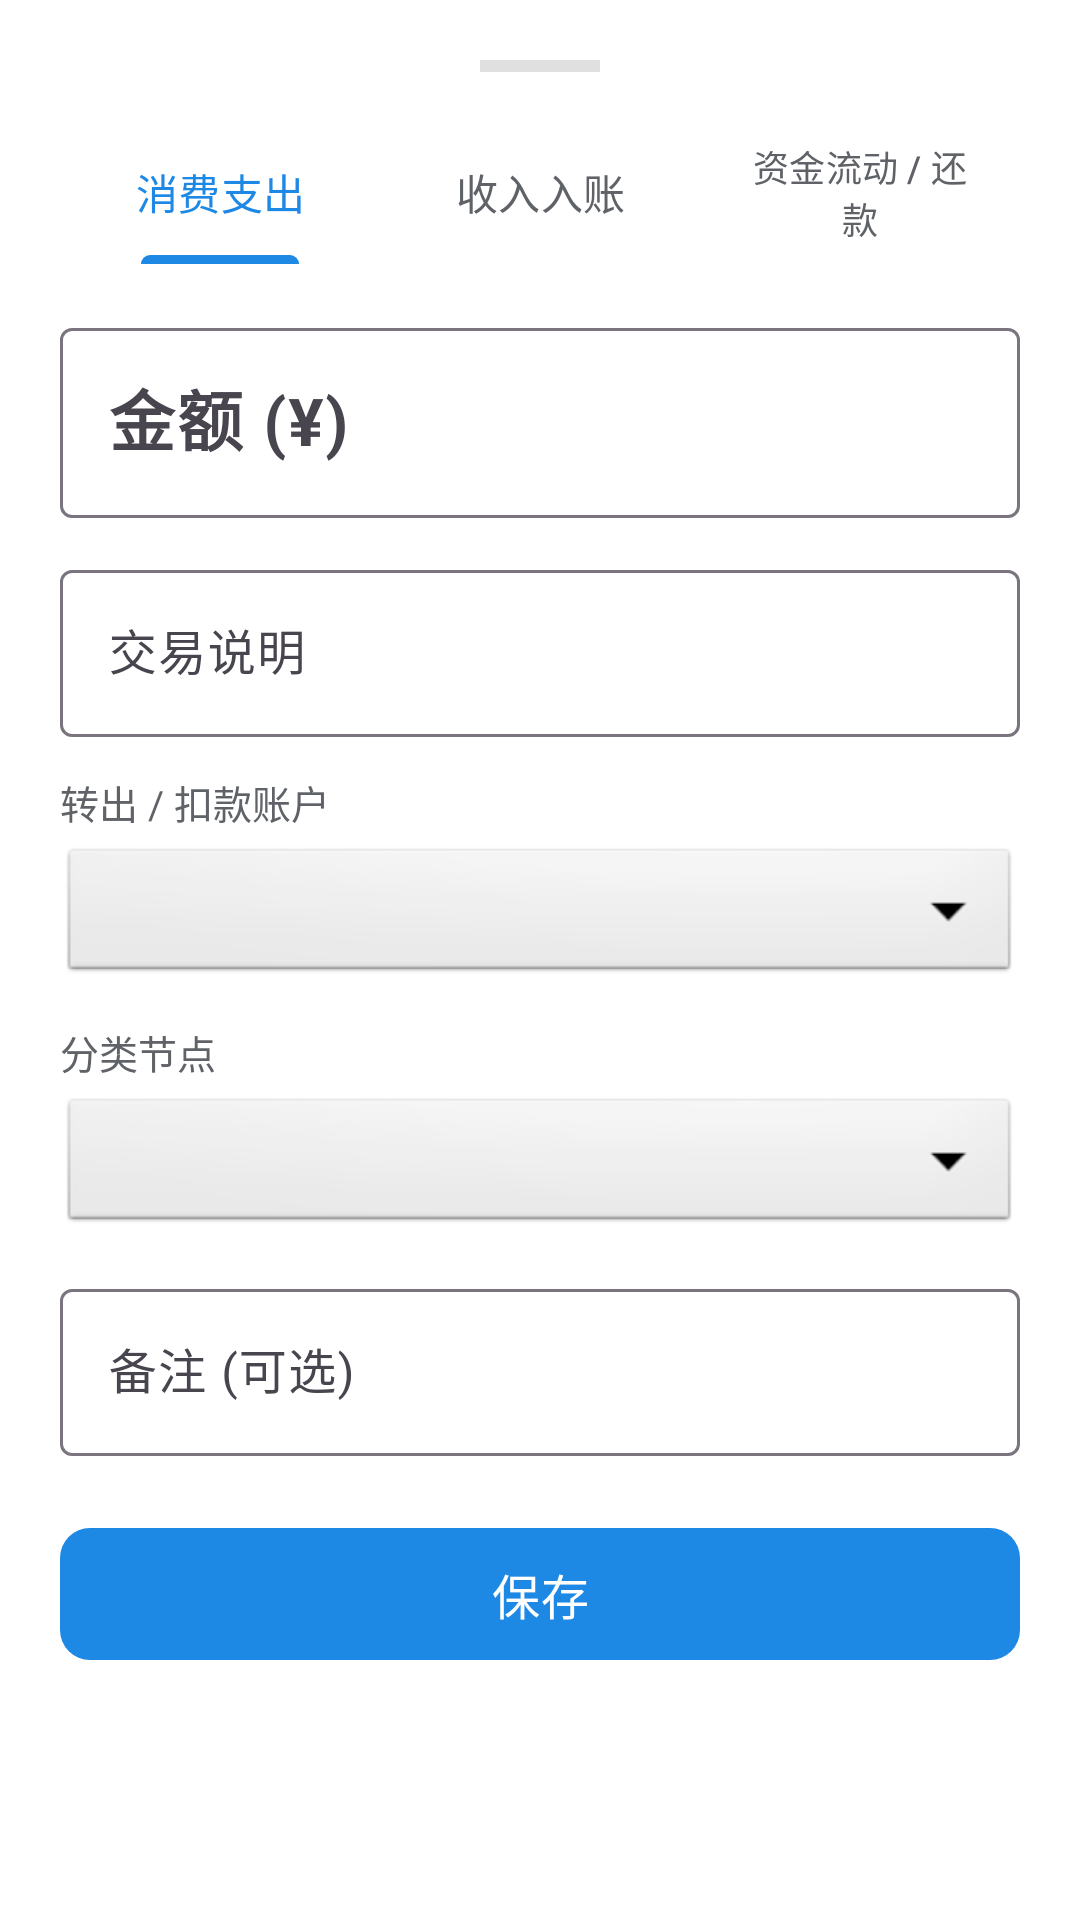

Produce the Android XML layout that renders to this screen, including the resource entries it uses.
<!-- AndroidManifest.xml: application theme Theme.FlowLedger -->
<!-- res/layout/dialog_add_transaction.xml -->
<?xml version="1.0" encoding="utf-8"?>
<androidx.core.widget.NestedScrollView xmlns:android="http://schemas.android.com/apk/res/android"
    xmlns:app="http://schemas.android.com/apk/res-auto"
    android:layout_width="match_parent"
    android:layout_height="wrap_content"
    android:background="@color/surface"
    android:padding="20dp">

    <LinearLayout
        android:layout_width="match_parent"
        android:layout_height="wrap_content"
        android:orientation="vertical">

        
        <View
            android:layout_width="40dp"
            android:layout_height="4dp"
            android:layout_gravity="center_horizontal"
            android:layout_marginBottom="16dp"
            android:background="@color/divider" />

        
        <com.google.android.material.tabs.TabLayout
            android:id="@+id/tabLayoutTxType"
            android:layout_width="match_parent"
            android:layout_height="wrap_content"
            android:layout_marginBottom="16dp"
            android:background="@color/surface"
            app:tabIndicatorColor="@color/primary"
            app:tabMode="fixed"
            app:tabSelectedTextColor="@color/primary"
            app:tabTextColor="@color/text_secondary">

            <com.google.android.material.tabs.TabItem
                android:layout_width="wrap_content"
                android:layout_height="wrap_content"
                android:text="@string/tab_expense" />

            <com.google.android.material.tabs.TabItem
                android:layout_width="wrap_content"
                android:layout_height="wrap_content"
                android:text="@string/tab_income" />

            <com.google.android.material.tabs.TabItem
                android:layout_width="wrap_content"
                android:layout_height="wrap_content"
                android:text="@string/tab_transfer" />
        </com.google.android.material.tabs.TabLayout>

        
        <com.google.android.material.textfield.TextInputLayout
            android:layout_width="match_parent"
            android:layout_height="wrap_content"
            android:layout_marginBottom="12dp"
            android:hint="@string/label_amount"
            app:boxBackgroundMode="outline">

            <com.google.android.material.textfield.TextInputEditText
                android:id="@+id/etAmount"
                android:layout_width="match_parent"
                android:layout_height="wrap_content"
                android:inputType="numberDecimal"
                android:textColor="@color/text_primary"
                android:textSize="22sp"
                android:textStyle="bold" />
        </com.google.android.material.textfield.TextInputLayout>

        
        <com.google.android.material.textfield.TextInputLayout
            android:layout_width="match_parent"
            android:layout_height="wrap_content"
            android:layout_marginBottom="12dp"
            android:hint="@string/label_title"
            app:boxBackgroundMode="outline">

            <com.google.android.material.textfield.TextInputEditText
                android:id="@+id/etTitle"
                android:layout_width="match_parent"
                android:layout_height="wrap_content"
                android:textColor="@color/text_primary"
                android:inputType="text" />
        </com.google.android.material.textfield.TextInputLayout>

        
        <TextView
            android:id="@+id/tvLabelFrom"
            android:layout_width="wrap_content"
            android:layout_height="wrap_content"
            android:layout_marginBottom="4dp"
            android:text="@string/label_from_account"
            android:textColor="@color/text_secondary"
            android:textSize="13sp" />

        <Spinner
            android:id="@+id/spinnerFromAccount"
            android:layout_width="match_parent"
            android:layout_height="48dp"
            android:layout_marginBottom="12dp"
            android:background="@android:drawable/btn_dropdown" />

        
        <TextView
            android:id="@+id/tvLabelTo"
            android:layout_width="wrap_content"
            android:layout_height="wrap_content"
            android:layout_marginBottom="4dp"
            android:text="@string/label_category"
            android:textColor="@color/text_secondary"
            android:textSize="13sp" />

        <Spinner
            android:id="@+id/spinnerToAccount"
            android:layout_width="match_parent"
            android:layout_height="48dp"
            android:layout_marginBottom="12dp"
            android:background="@android:drawable/btn_dropdown" />

        
        <LinearLayout
            android:id="@+id/layoutTransferSpecific"
            android:layout_width="match_parent"
            android:layout_height="wrap_content"
            android:orientation="vertical"
            android:visibility="gone">

            
            <com.google.android.material.materialswitch.MaterialSwitch
                android:id="@+id/switchIsRepayment"
                android:layout_width="match_parent"
                android:layout_height="wrap_content"
                android:textColor="@color/text_primary"
                android:text="@string/label_is_repayment" />

            
            <com.google.android.material.materialswitch.MaterialSwitch
                android:id="@+id/switchHasFee"
                android:layout_width="match_parent"
                android:layout_height="wrap_content"
                android:textColor="@color/text_primary"
                android:text="@string/label_has_fee" />

            
            <com.google.android.material.textfield.TextInputLayout
                android:id="@+id/tilFeeAmount"
                android:layout_width="match_parent"
                android:layout_height="wrap_content"
                android:layout_marginTop="8dp"
                android:layout_marginBottom="12dp"
                android:hint="@string/label_fee_amount"
                android:visibility="gone"
                app:boxBackgroundMode="outline">

                <com.google.android.material.textfield.TextInputEditText
                    android:id="@+id/etFeeAmount"
                    android:layout_width="match_parent"
                    android:layout_height="wrap_content"
                    android:textColor="@color/text_primary"
                    android:inputType="numberDecimal" />
            </com.google.android.material.textfield.TextInputLayout>
        </LinearLayout>

        
        <com.google.android.material.textfield.TextInputLayout
            android:layout_width="match_parent"
            android:layout_height="wrap_content"
            android:layout_marginBottom="20dp"
            android:hint="@string/label_memo"
            app:boxBackgroundMode="outline">

            <com.google.android.material.textfield.TextInputEditText
                android:id="@+id/etMemo"
                android:layout_width="match_parent"
                android:layout_height="wrap_content"
                android:textColor="@color/text_primary"
                android:inputType="text" />
        </com.google.android.material.textfield.TextInputLayout>

        
        <com.google.android.material.button.MaterialButton
            android:id="@+id/btnSaveTransaction"
            android:layout_width="match_parent"
            android:layout_height="52dp"
            android:text="@string/btn_save"
            android:textColor="@color/on_primary"
            android:textSize="16sp"
            app:backgroundTint="@color/primary"
            app:cornerRadius="10dp" />

    </LinearLayout>
</androidx.core.widget.NestedScrollView>
<!-- resources referenced by this layout -->
<resources>
  <color name="divider">#E0E0E0</color>
  <color name="on_primary">#FFFFFF</color>
  <color name="primary">#1E88E5</color>
  <color name="surface">#FFFFFF</color>
  <color name="text_primary">#1A1C1E</color>
  <color name="text_secondary">#5F6368</color>
  <string name="btn_save">保存</string>
  <string name="label_amount">金额 (¥)</string>
  <string name="label_category">分类节点</string>
  <string name="label_fee_amount">手续费金额 (¥)</string>
  <string name="label_from_account">转出 / 扣款账户</string>
  <string name="label_has_fee">产生提现/转账手续费</string>
  <string name="label_is_repayment">属于信用卡/花呗还款</string>
  <string name="label_memo">备注 (可选)</string>
  <string name="label_title">交易说明</string>
  <string name="tab_expense">消费支出</string>
  <string name="tab_income">收入入账</string>
  <string name="tab_transfer">资金流动 / 还款</string>
  <style name="Theme.FlowLedger" parent="Theme.Material3.DayNight.NoActionBar">
          
          <item name="colorPrimary">@color/primary</item>
          <item name="colorPrimaryVariant">@color/primary_variant</item>
          <item name="colorOnPrimary">@color/on_primary</item>
  
          
          <item name="colorSecondary">@color/secondary</item>
          <item name="colorSecondaryVariant">@color/secondary_variant</item>
          <item name="colorOnSecondary">@color/on_secondary</item>
  
          
          <item name="android:statusBarColor">@color/background</item>
          <item name="android:windowLightStatusBar">true</item>
          <item name="android:windowBackground">@color/background</item>
      </style>
  <color name="primary_variant">#1565C0</color>
  <color name="secondary">#26A69A</color>
  <color name="secondary_variant">#00897B</color>
  <color name="on_secondary">#FFFFFF</color>
  <color name="background">#F5F7FA</color>
</resources>
